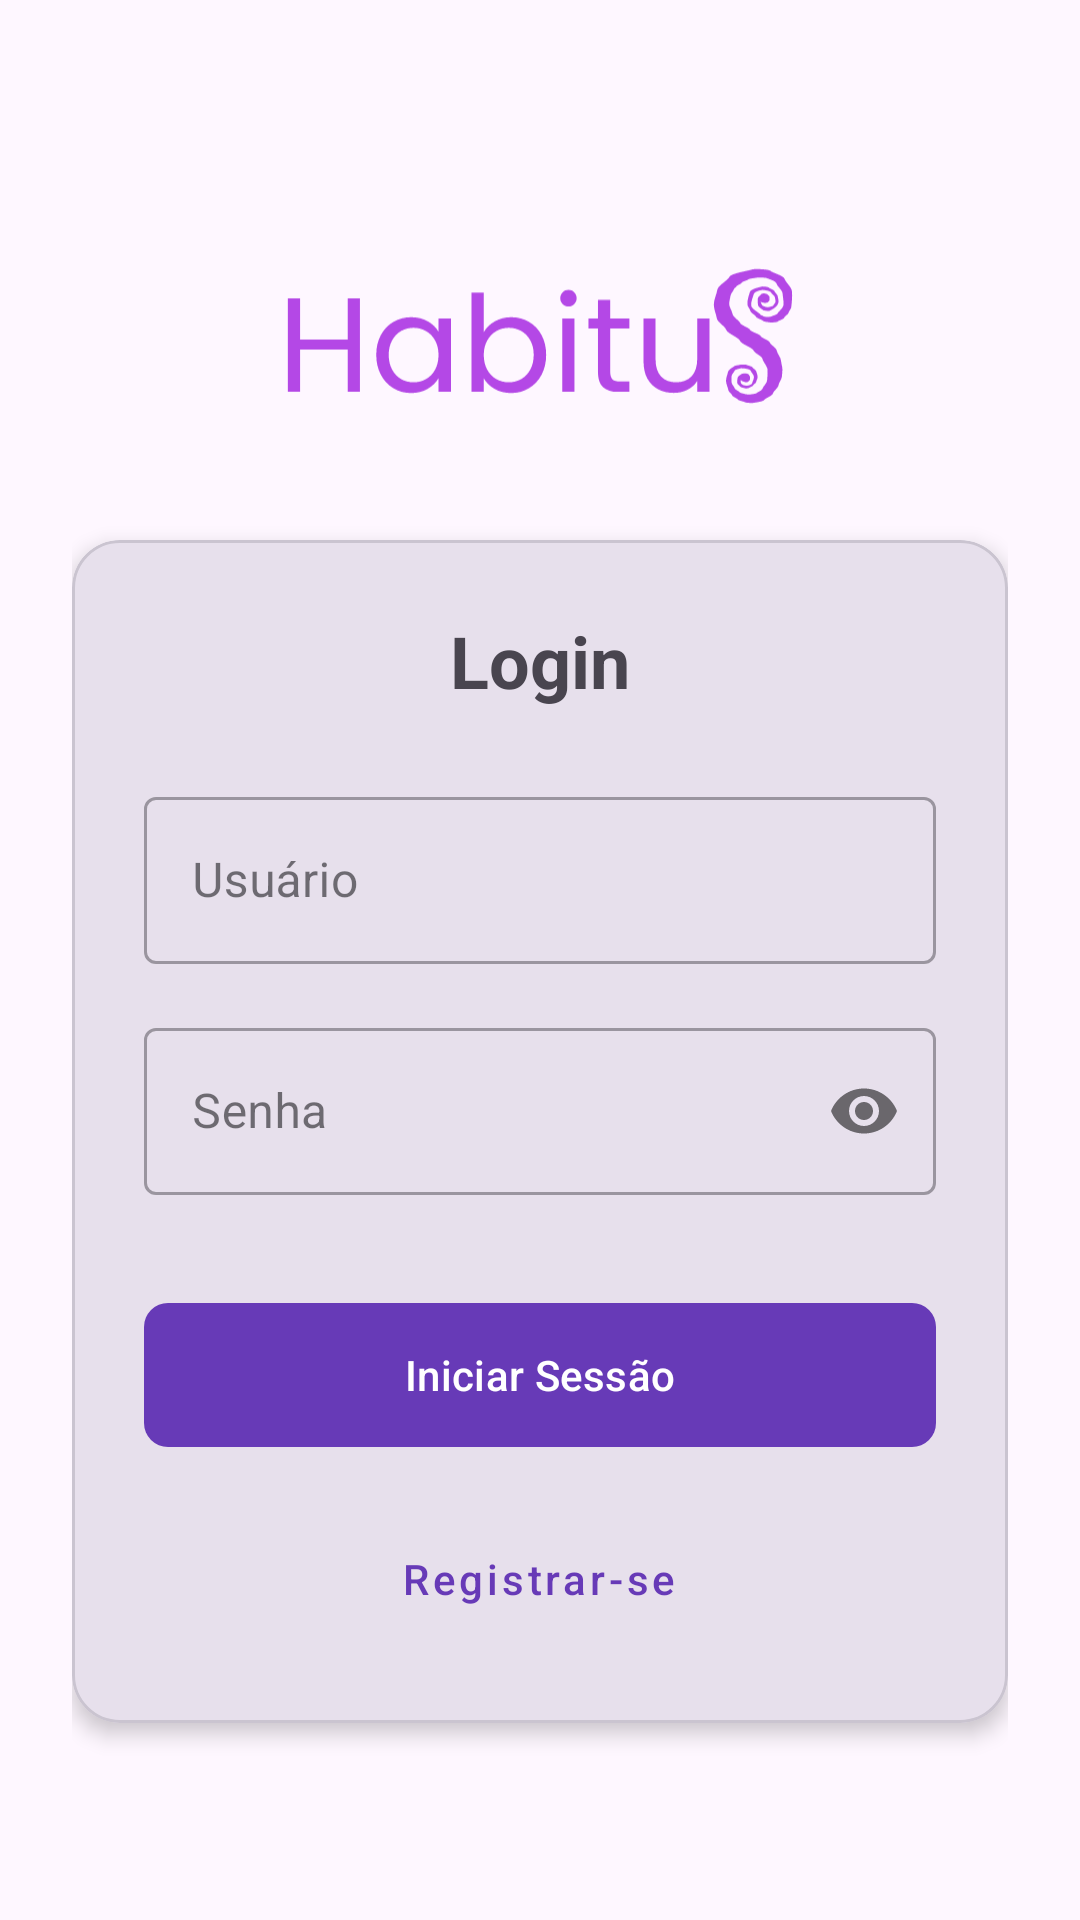

Produce the Android XML layout that renders to this screen, including the resource entries it uses.
<!-- AndroidManifest.xml: application theme Theme.Habitus -->
<!-- res/layout/activity_login.xml -->
<?xml version="1.0" encoding="utf-8"?>
<androidx.constraintlayout.widget.ConstraintLayout xmlns:android="http://schemas.android.com/apk/res/android"
    android:id="@+id/main"
    xmlns:app="http://schemas.android.com/apk/res-auto"
    android:layout_width="match_parent"
    android:layout_height="match_parent"
    android:background="?attr/colorSurface"
    android:padding="24dp">

    <ImageView
        android:id="@+id/imgLogo"
        android:layout_width="180dp"
        android:layout_height="80dp"
        android:layout_marginTop="48dp"
        android:src="@drawable/logo_habitus"
        app:layout_constraintEnd_toEndOf="parent"
        app:layout_constraintStart_toStartOf="parent"
        app:layout_constraintTop_toTopOf="parent" />

    <com.google.android.material.card.MaterialCardView
        android:layout_width="match_parent"
        android:layout_height="wrap_content"
        app:cardBackgroundColor="?attr/colorSurfaceVariant"
        app:cardCornerRadius="16dp"
        app:cardElevation="4dp"
        app:layout_constraintBottom_toBottomOf="parent"
        app:layout_constraintTop_toBottomOf="@+id/imgLogo"
        app:layout_constraintVertical_bias="0.4"
        app:strokeColor="?attr/colorOutlineVariant"
        app:strokeWidth="1dp">

        <LinearLayout
            android:layout_width="match_parent"
            android:layout_height="wrap_content"
            android:orientation="vertical"
            android:padding="24dp">

            <TextView
                android:layout_width="wrap_content"
                android:layout_height="wrap_content"
                android:layout_gravity="center_horizontal"
                android:layout_marginBottom="24dp"
                android:text="Login"
                android:textAppearance="@style/TextAppearance.MaterialComponents.Headline5"
                android:textColor="?attr/colorOnSurfaceVariant"
                android:textStyle="bold" />

            <com.google.android.material.textfield.TextInputLayout
                style="@style/Widget.MaterialComponents.TextInputLayout.OutlinedBox"
                android:layout_width="match_parent"
                android:layout_height="wrap_content"
                android:hint="Usuário">

                <com.google.android.material.textfield.TextInputEditText
                    android:id="@+id/usernameLoginA"
                    android:layout_width="match_parent"
                    android:layout_height="wrap_content"
                    android:inputType="textPersonName"
                    android:textColor="?attr/colorOnSurface" />
            </com.google.android.material.textfield.TextInputLayout>

            <com.google.android.material.textfield.TextInputLayout
                style="@style/Widget.MaterialComponents.TextInputLayout.OutlinedBox"
                android:layout_width="match_parent"
                android:layout_height="wrap_content"
                android:layout_marginTop="16dp"
                android:hint="Senha"
                app:passwordToggleEnabled="true">

                <com.google.android.material.textfield.TextInputEditText
                    android:id="@+id/passwordLoginA"
                    android:layout_width="match_parent"
                    android:layout_height="wrap_content"
                    android:inputType="textPassword"
                    android:textColor="?attr/colorOnSurface" />
            </com.google.android.material.textfield.TextInputLayout>

            <com.google.android.material.button.MaterialButton
                android:id="@+id/loginLoginA"
                android:layout_width="match_parent"
                android:layout_height="56dp"
                android:layout_marginTop="32dp"
                android:text="Iniciar Sessão"
                android:textAllCaps="false"
                app:cornerRadius="8dp" />

            <com.google.android.material.button.MaterialButton
                android:id="@+id/registerLoginA"
                style="@style/Widget.MaterialComponents.Button.TextButton"
                android:layout_width="wrap_content"
                android:layout_height="wrap_content"
                android:layout_gravity="center_horizontal"
                android:layout_marginTop="16dp"
                android:text="Registrar-se"
                android:textAllCaps="false" />

        </LinearLayout>
    </com.google.android.material.card.MaterialCardView>
</androidx.constraintlayout.widget.ConstraintLayout>
<!-- resources referenced by this layout -->
<resources>
  <!-- drawable logo_habitus: vector/xml drawable (drawable, 8005 chars, omitted) -->
  <style name="Theme.Habitus" parent="Base.Theme.Habitus" />
  <style name="Base.Theme.Habitus" parent="Theme.Material3.DayNight.NoActionBar">
          <item name="colorPrimary">@color/primaryColor</item>
          <item name="colorSecondary">@color/secundaryColor</item>
  
          <item name="android:windowBackground">?attr/colorSurface</item>
          <item name="android:textColorPrimary">?attr/colorOnSurface</item>
      </style>
  <color name="primaryColor">#673AB7</color>
  <color name="secundaryColor">#EAFF00</color>
</resources>
